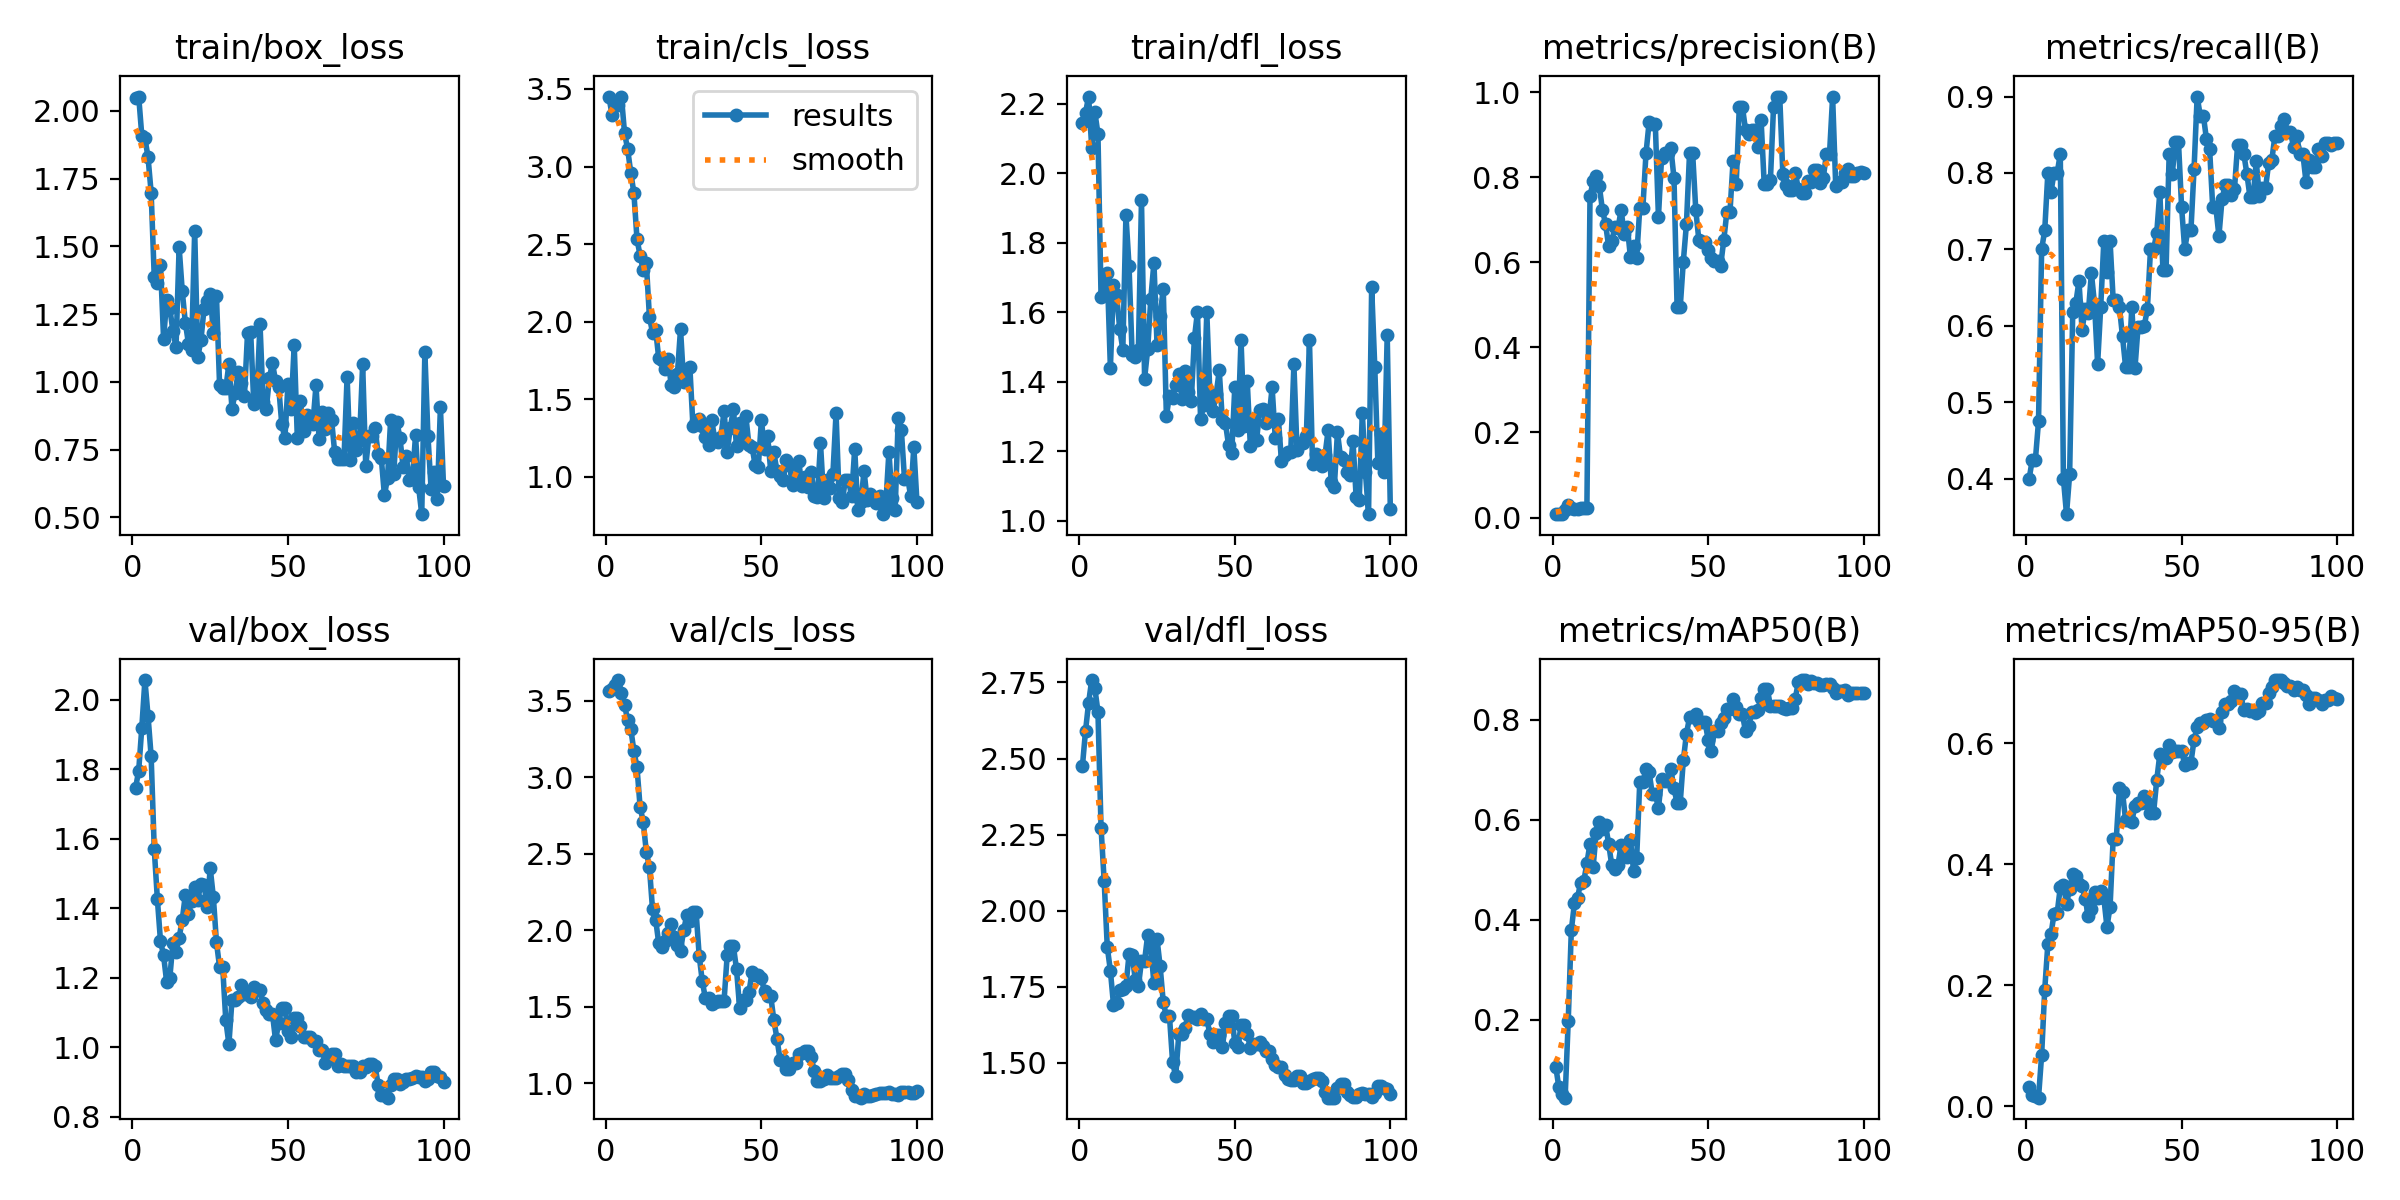

The data file committed next to this chart (first rows):
epoch, train/box_loss, train/cls_loss, train/dfl_loss, metrics/precision(B), metrics/recall(B), metrics/mAP50(B), metrics/mAP50-95(B), val/box_loss, val/cls_loss, val/dfl_loss, lr/pg0, lr/pg1, lr/pg2
1, 2.047, 3.445, 2.143, 0.00818, 0.4, 0.105, 0.03227, 1.747, 3.564, 2.474, 2.222e-05, 2.222e-05, 2.222e-05
2, 2.052, 3.333, 2.173, 0.00783, 0.425, 0.06406, 0.01958, 1.797, 3.577, 2.59, 5.5e-05, 5.5e-05, 5.5e-05
3, 1.908, 3.399, 2.22, 0.00939, 0.425, 0.05023, 0.01722, 1.921, 3.604, 2.684, 8.712e-05, 8.712e-05, 8.712e-05
4, 1.899, 3.393, 2.073, 0.01682, 0.475, 0.04368, 0.01451, 2.057, 3.634, 2.758, 0.0001186, 0.0001186, 0.0001186
5, 1.829, 3.451, 2.175, 0.02869, 0.7, 0.1976, 0.08493, 1.954, 3.551, 2.731, 0.0001494, 0.0001494, 0.0001494
6, 1.698, 3.216, 2.114, 0.02263, 0.725, 0.3794, 0.193, 1.838, 3.468, 2.655, 0.0001795, 0.0001795, 0.0001795
7, 1.386, 3.112, 1.644, 0.01947, 0.8, 0.4328, 0.2685, 1.571, 3.374, 2.272, 0.000209, 0.000209, 0.000209
8, 1.364, 2.96, 1.654, 0.01894, 0.775, 0.4442, 0.2841, 1.427, 3.316, 2.098, 0.0002378, 0.0002378, 0.0002378
9, 1.432, 2.831, 1.714, 0.02129, 0.8, 0.4743, 0.3185, 1.307, 3.171, 1.88, 0.000266, 0.000266, 0.000266
10, 1.159, 2.534, 1.44, 0.02263, 0.8, 0.4769, 0.3193, 1.265, 3.064, 1.802, 0.0002935, 0.0002935, 0.0002935
11, 1.303, 2.425, 1.677, 0.0224, 0.825, 0.5131, 0.3621, 1.188, 2.805, 1.69, 0.0003203, 0.0003203, 0.0003203
12, 1.272, 2.336, 1.649, 0.7546, 0.4, 0.5519, 0.3665, 1.2, 2.709, 1.695, 0.0003465, 0.0003465, 0.0003465
13, 1.187, 2.377, 1.553, 0.7902, 0.3534, 0.5054, 0.3347, 1.302, 2.512, 1.74, 0.000372, 0.000372, 0.000372
14, 1.129, 2.032, 1.492, 0.8015, 0.4054, 0.5744, 0.3595, 1.276, 2.41, 1.742, 0.0003969, 0.0003969, 0.0003969
15, 1.497, 1.929, 1.88, 0.7786, 0.6184, 0.5947, 0.3841, 1.316, 2.135, 1.752, 0.0004211, 0.0004211, 0.0004211
16, 1.335, 1.947, 1.732, 0.7227, 0.63, 0.5812, 0.3802, 1.367, 2.068, 1.856, 0.0004446, 0.0004446, 0.0004446
17, 1.218, 1.764, 1.477, 0.6897, 0.6584, 0.5894, 0.3681, 1.44, 1.913, 1.854, 0.0004675, 0.0004675, 0.0004675
18, 1.141, 1.754, 1.472, 0.6372, 0.5947, 0.5518, 0.3647, 1.384, 1.886, 1.773, 0.0004897, 0.0004897, 0.0004897
19, 1.119, 1.698, 1.492, 0.6495, 0.6214, 0.5086, 0.343, 1.422, 1.931, 1.751, 0.0005113, 0.0005113, 0.0005113
20, 1.557, 1.758, 1.921, 0.6824, 0.6167, 0.5017, 0.314, 1.461, 1.982, 1.834, 0.0005322, 0.0005322, 0.0005322
21, 1.091, 1.592, 1.409, 0.68, 0.6689, 0.5099, 0.3256, 1.425, 2.037, 1.835, 0.0005524, 0.0005524, 0.0005524
22, 1.153, 1.579, 1.494, 0.7226, 0.6287, 0.5486, 0.3547, 1.471, 1.956, 1.92, 0.000572, 0.000572, 0.000572
23, 1.269, 1.665, 1.639, 0.6667, 0.55, 0.5331, 0.3447, 1.469, 1.901, 1.877, 0.0005909, 0.0005909, 0.0005909
24, 1.297, 1.952, 1.743, 0.6832, 0.625, 0.5246, 0.356, 1.405, 1.866, 1.76, 0.0006092, 0.0006092, 0.0006092
25, 1.325, 1.609, 1.507, 0.6119, 0.7113, 0.5594, 0.3443, 1.515, 1.999, 1.906, 0.0006268, 0.0006268, 0.0006268
26, 1.181, 1.692, 1.591, 0.6372, 0.6698, 0.4979, 0.2965, 1.433, 2.096, 1.816, 0.0006437, 0.0006437, 0.0006437
27, 1.317, 1.708, 1.668, 0.609, 0.711, 0.5224, 0.3295, 1.303, 2.058, 1.699, 0.00066, 0.00066, 0.00066
28, 0.9895, 1.325, 1.301, 0.7282, 0.634, 0.6759, 0.4422, 1.232, 2.121, 1.652, 0.0006756, 0.0006756, 0.0006756
29, 0.9767, 1.359, 1.36, 0.7282, 0.634, 0.6759, 0.4422, 1.232, 2.121, 1.652, 0.0006906, 0.0006906, 0.0006906
30, 0.9756, 1.371, 1.353, 0.8558, 0.625, 0.7009, 0.5255, 1.078, 1.832, 1.502, 0.0007049, 0.0007049, 0.0007049
31, 1.066, 1.328, 1.391, 0.9286, 0.5861, 0.6961, 0.5193, 1.01, 1.664, 1.454, 0.0007185, 0.0007185, 0.0007185
32, 0.8989, 1.259, 1.423, 0.9239, 0.5461, 0.6522, 0.4723, 1.138, 1.554, 1.595, 0.0007315, 0.0007315, 0.0007315
33, 0.9599, 1.206, 1.351, 0.9239, 0.5461, 0.6522, 0.4723, 1.138, 1.554, 1.595, 0.0007439, 0.0007439, 0.0007439
34, 1.037, 1.368, 1.431, 0.7066, 0.625, 0.6228, 0.4703, 1.145, 1.519, 1.615, 0.000748, 0.000748, 0.000748
35, 0.9964, 1.245, 1.372, 0.8445, 0.5441, 0.6824, 0.4969, 1.178, 1.53, 1.657, 0.000737, 0.000737, 0.000737
36, 0.9476, 1.227, 1.345, 0.8566, 0.5987, 0.6778, 0.5008, 1.154, 1.535, 1.651, 0.000726, 0.000726, 0.000726
37, 1.182, 1.258, 1.524, 0.8566, 0.5987, 0.6778, 0.5008, 1.154, 1.535, 1.651, 0.000715, 0.000715, 0.000715
38, 1.183, 1.427, 1.601, 0.8678, 0.6, 0.7005, 0.5129, 1.145, 1.54, 1.644, 0.000704, 0.000704, 0.000704
39, 0.9199, 1.161, 1.292, 0.7977, 0.622, 0.6625, 0.501, 1.174, 1.835, 1.66, 0.000693, 0.000693, 0.000693
40, 0.9524, 1.317, 1.333, 0.4938, 0.7, 0.6337, 0.4854, 1.166, 1.894, 1.644, 0.000682, 0.000682, 0.000682
41, 1.214, 1.435, 1.599, 0.4938, 0.7, 0.6337, 0.4854, 1.166, 1.894, 1.644, 0.000671, 0.000671, 0.000671
42, 0.9263, 1.199, 1.362, 0.6016, 0.7211, 0.7186, 0.5387, 1.127, 1.744, 1.593, 0.0006601, 0.0006601, 0.0006601
43, 0.8988, 1.348, 1.316, 0.6893, 0.775, 0.7716, 0.5816, 1.107, 1.49, 1.568, 0.000649, 0.000649, 0.000649
44, 1.012, 1.234, 1.364, 0.8561, 0.6728, 0.8049, 0.5751, 1.097, 1.543, 1.591, 0.0006381, 0.0006381, 0.0006381
45, 1.07, 1.392, 1.433, 0.8561, 0.6728, 0.8049, 0.5751, 1.097, 1.543, 1.591, 0.000627, 0.000627, 0.000627
46, 1.003, 1.203, 1.289, 0.7233, 0.8245, 0.8121, 0.5967, 1.02, 1.593, 1.551, 0.0006161, 0.0006161, 0.0006161
47, 0.9827, 1.194, 1.28, 0.6518, 0.7988, 0.796, 0.5848, 1.07, 1.727, 1.63, 0.000605, 0.000605, 0.000605
48, 0.8438, 1.074, 1.218, 0.6472, 0.8401, 0.7951, 0.5871, 1.113, 1.708, 1.655, 0.0005941, 0.0005941, 0.0005941
49, 0.7909, 1.064, 1.194, 0.6472, 0.8401, 0.7951, 0.5871, 1.113, 1.708, 1.655, 0.000583, 0.000583, 0.000583
50, 0.9932, 1.364, 1.385, 0.6294, 0.7551, 0.7596, 0.5868, 1.046, 1.684, 1.566, 0.0005721, 0.0005721, 0.0005721
51, 0.9005, 1.182, 1.26, 0.6093, 0.7002, 0.7383, 0.5647, 1.03, 1.599, 1.55, 0.0005611, 0.0005611, 0.0005611
52, 1.137, 1.265, 1.521, 0.6019, 0.725, 0.7773, 0.5677, 1.084, 1.569, 1.623, 0.0005501, 0.0005501, 0.0005501
53, 0.7925, 1.036, 1.273, 0.6019, 0.725, 0.7773, 0.5677, 1.084, 1.569, 1.623, 0.0005391, 0.0005391, 0.0005391
54, 0.9284, 1.157, 1.401, 0.592, 0.805, 0.7941, 0.6055, 1.062, 1.412, 1.594, 0.0005281, 0.0005281, 0.0005281
55, 0.8179, 1.039, 1.216, 0.6513, 0.9, 0.8034, 0.626, 1.03, 1.291, 1.548, 0.0005171, 0.0005171, 0.0005171
56, 0.8792, 1.005, 1.294, 0.7178, 0.875, 0.822, 0.6337, 1.03, 1.154, 1.56, 0.0005061, 0.0005061, 0.0005061
57, 0.8483, 0.9821, 1.231, 0.7178, 0.875, 0.822, 0.6337, 1.03, 1.154, 1.56, 0.0004951, 0.0004951, 0.0004951
58, 0.8444, 1.108, 1.32, 0.8384, 0.8441, 0.8417, 0.6388, 1.018, 1.09, 1.569, 0.0004841, 0.0004841, 0.0004841
59, 0.9867, 1.077, 1.321, 0.7832, 0.8317, 0.8263, 0.6398, 1.019, 1.093, 1.556, 0.0004731, 0.0004731, 0.0004731
60, 0.7874, 0.9446, 1.281, 0.965, 0.7556, 0.8109, 0.6368, 0.9924, 1.133, 1.539, 0.0004621, 0.0004621, 0.0004621
... 40 more rows
